The GitHub repository rickyreyes10/ResNet50_transfer_learning_with_Soccer_Dataset contains a labelled image folder "dataset" with 10 categories: soccer ball, soccer boots cleat, soccer goal net, soccer goalkeeper glove, soccer indoor soccer shoe, soccer jersey, soccer pants, soccer shin pads, soccer socks, soccer turf shoe. Examples follow, each with its label.

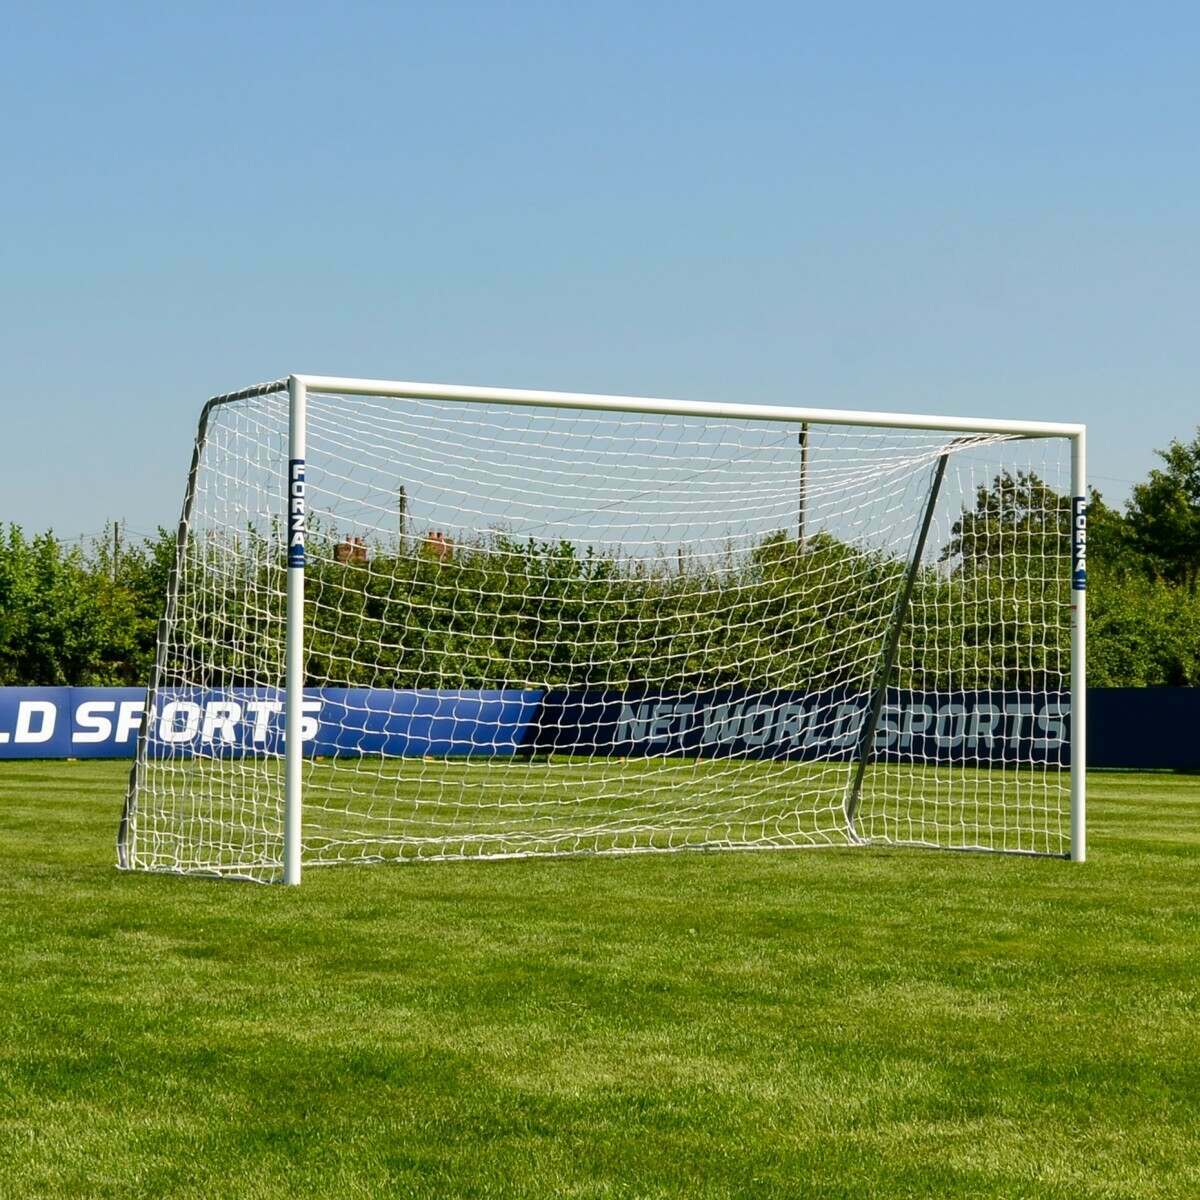
Label: soccer goal net

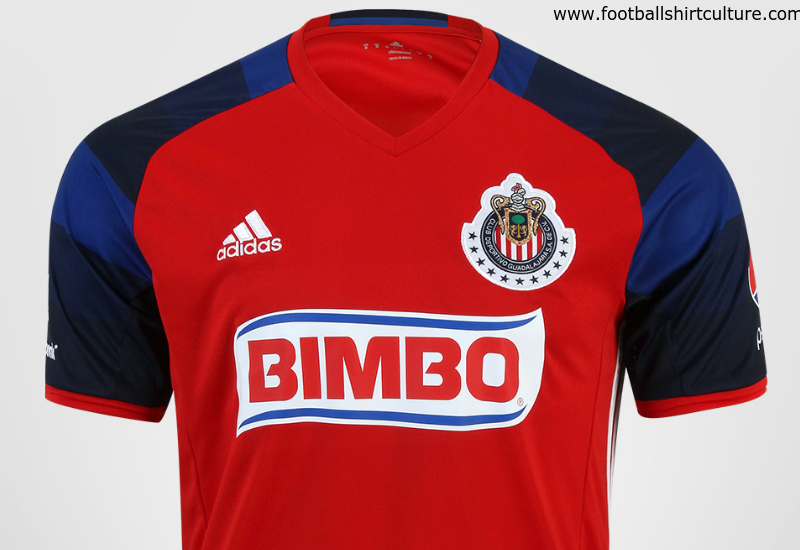
Label: soccer jersey

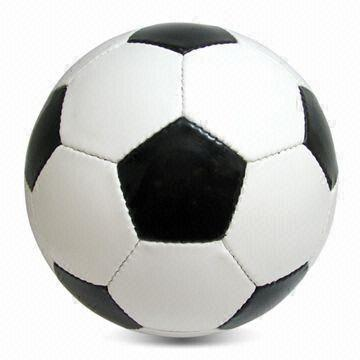
Label: soccer ball

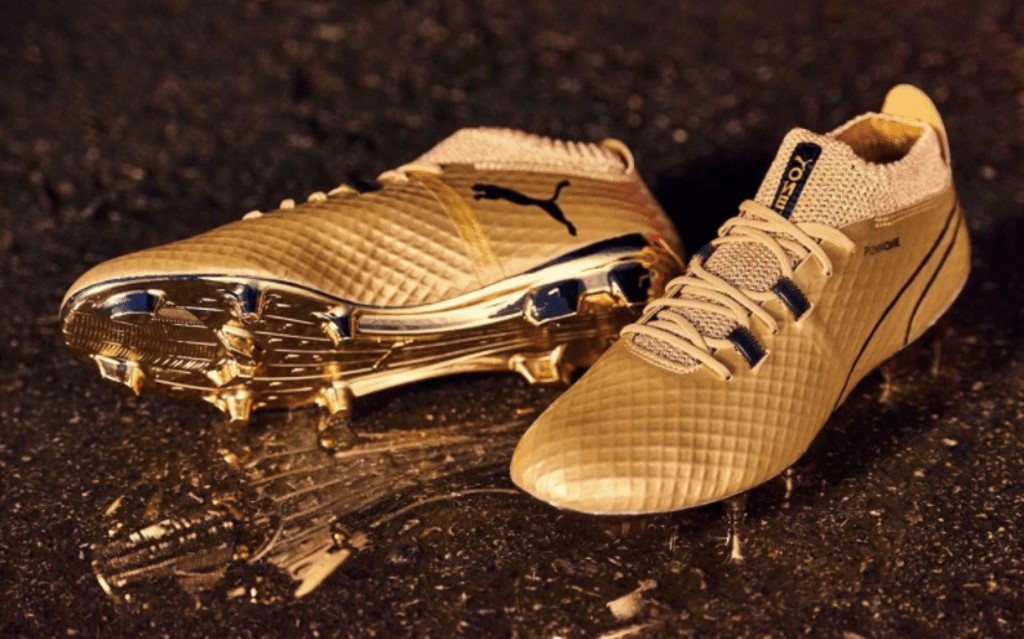
Label: soccer boots cleat

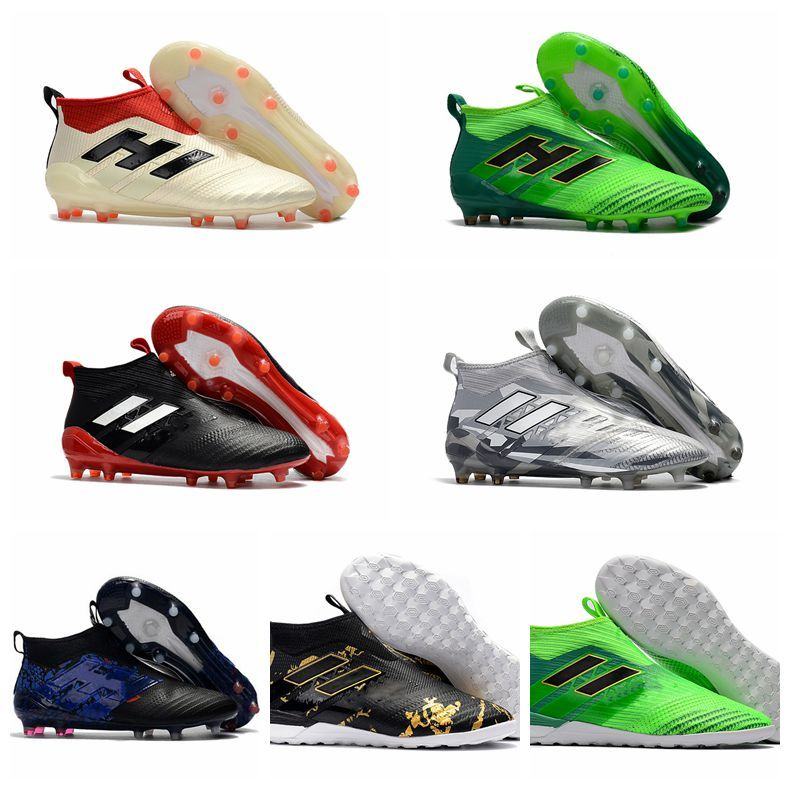
Label: soccer indoor soccer shoe

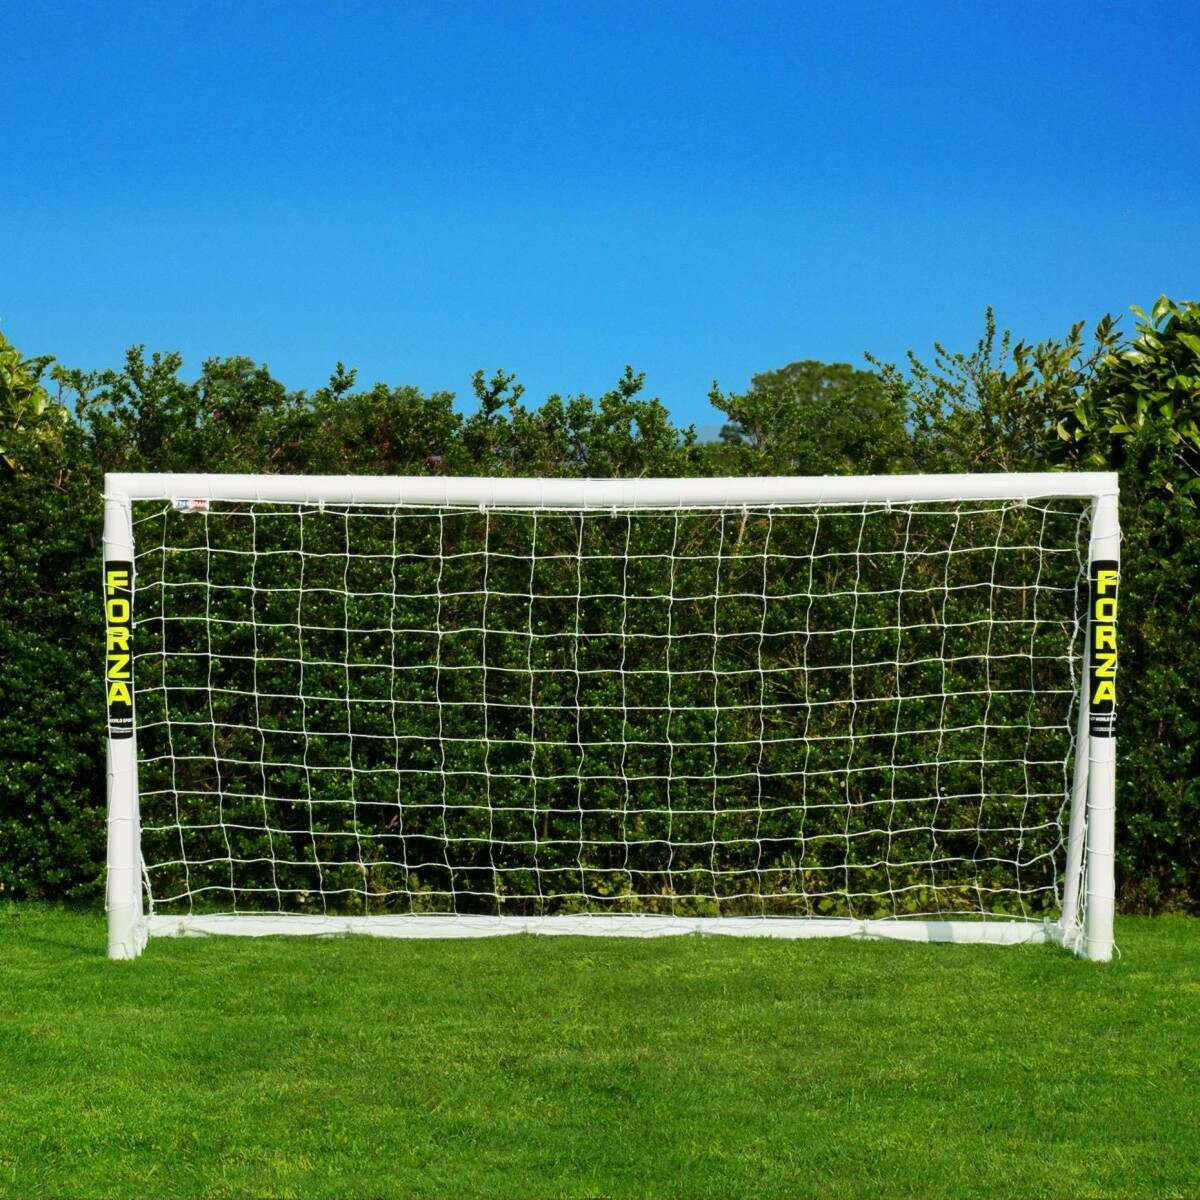
Label: soccer goal net
